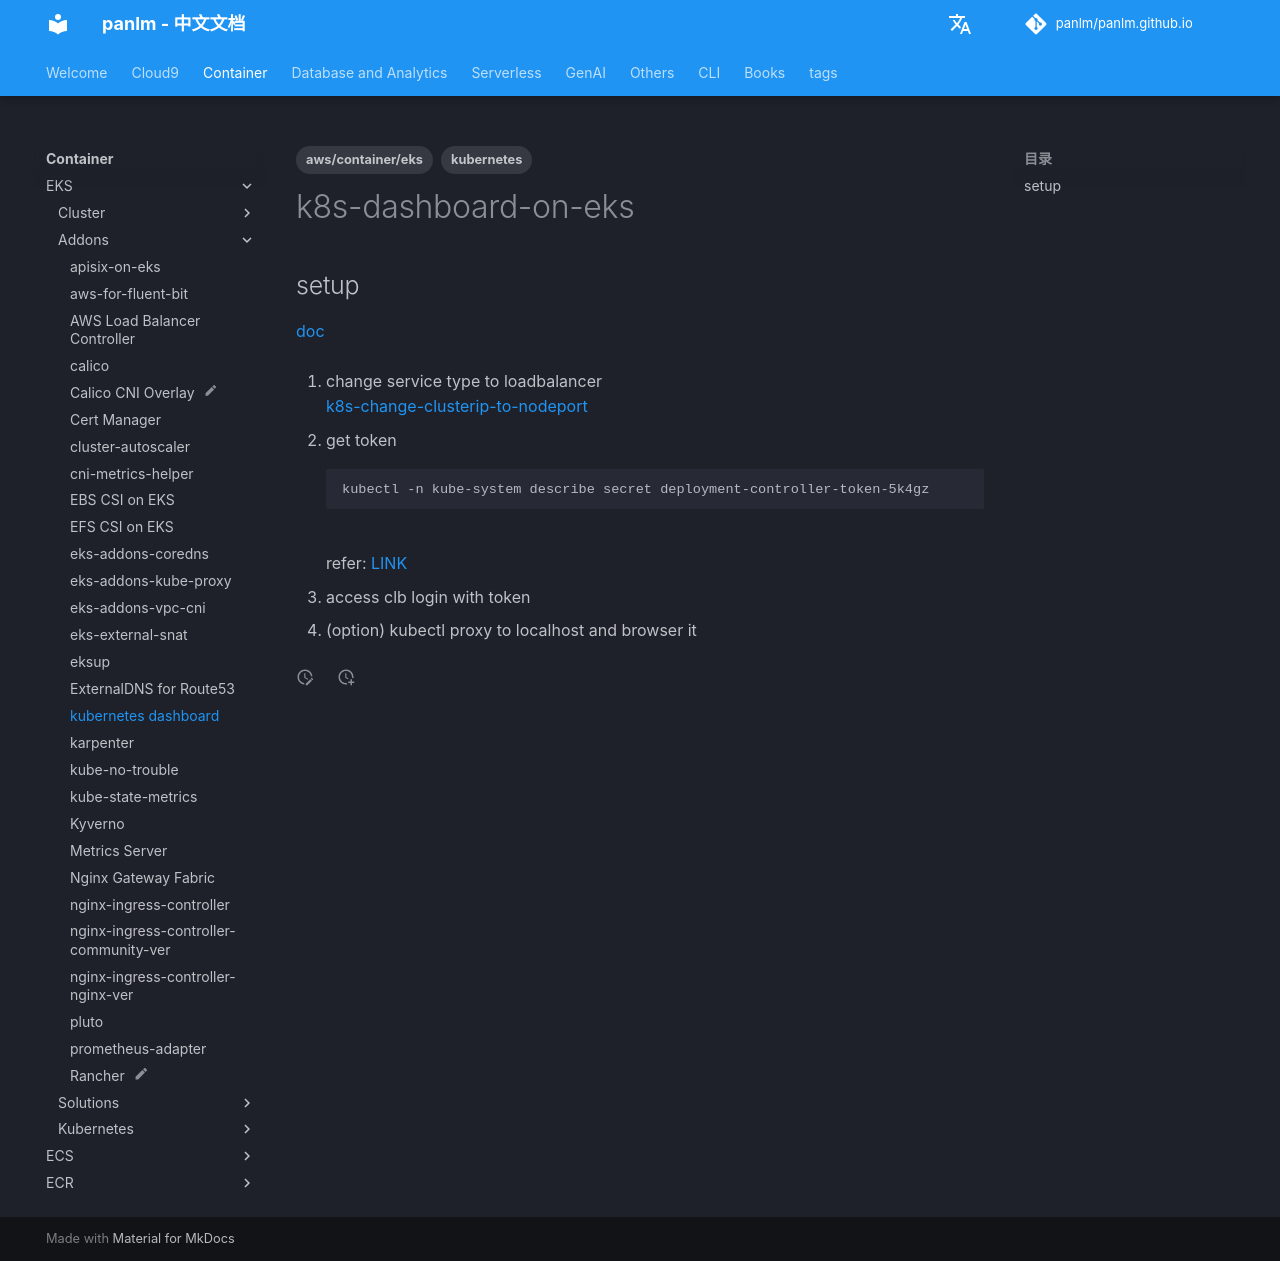

repository: panlm/panlm.github.io · page: zh/EKS/addons/k8s-dashboard-on-eks/index.html · generator: mkdocs

---
title: kubernetes dashboard
created: 2022-03-28 14:39:22.434000
last_modified: 2022-03-28 14:39:22.434000
tags:
- kubernetes
- aws/container/eks
permalink: git-mkdocs/eks/addons/k8s-dashboard-on-eks
---

# k8s-dashboard-on-eks

## setup

[doc](https://docs.amazonaws.cn/eks/latest/userguide/dashboard-tutorial.html) 

1. change service type to loadbalancer
[[k8s-change-clusterip-to-nodeport]]

2. get token
```
kubectl -n kube-system describe secret deployment-controller-token-5k4gz
```
refer: [LINK](https://stackoverflow.com/questions/46664104/how-to-sign-in-kubernetes-dashboard)

3. access clb login with token 

4. (option) kubectl proxy to localhost and browser it
